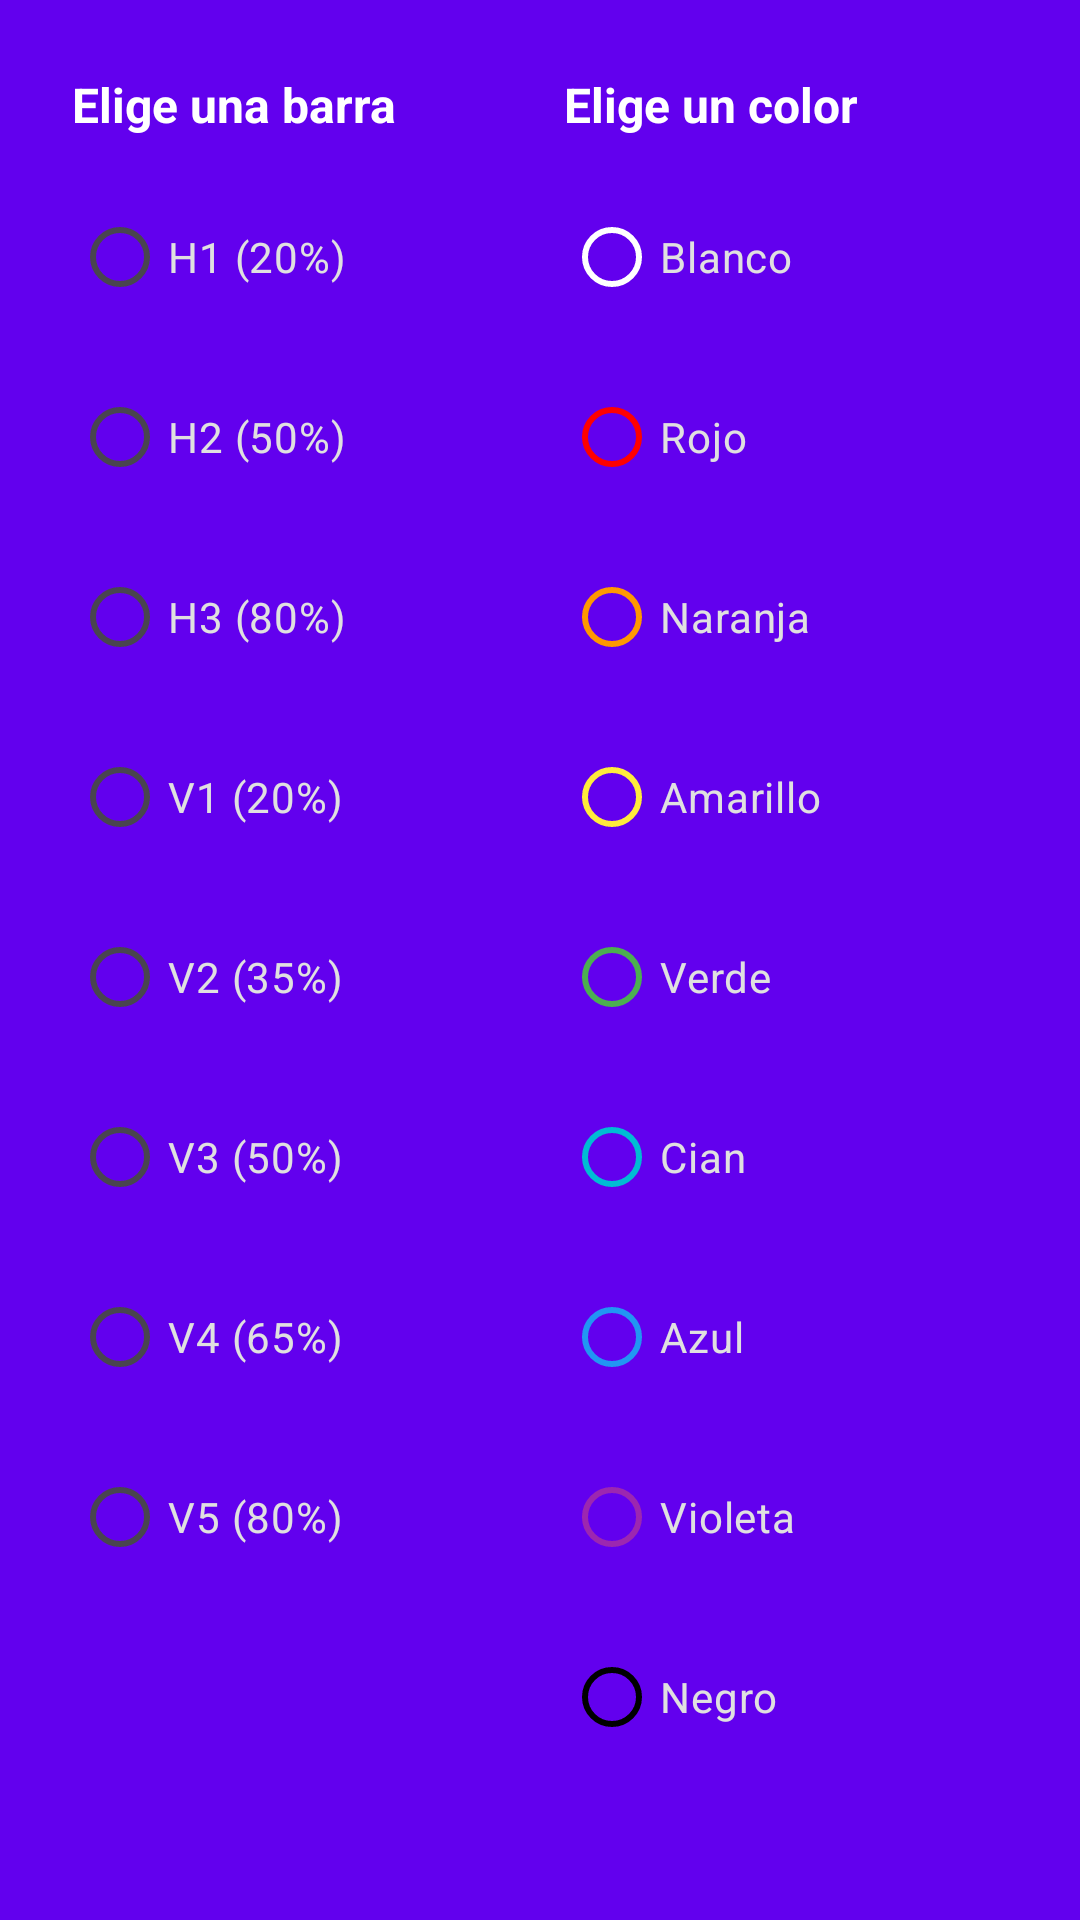

Android layout source for this screen:
<!-- AndroidManifest.xml: application theme Theme.ComoqueraisApps -->
<!-- res/layout/dialog_colors.xml -->
<?xml version="1.0" encoding="utf-8"?>
<LinearLayout
    xmlns:android="http://schemas.android.com/apk/res/android"
    xmlns:app="http://schemas.android.com/apk/res-auto"
    android:layout_width="match_parent"
    android:layout_height="wrap_content"
    android:orientation="vertical"
    android:background="@color/background_fab"
    android:padding="24dp">

    <LinearLayout
        android:layout_width="match_parent"
        android:layout_height="wrap_content"
        android:orientation="horizontal">

        <LinearLayout
            android:layout_width="0dp"
            android:layout_height="wrap_content"
            android:layout_weight="1"
            android:orientation="vertical"
            android:layout_marginRight="8dp">

            <TextView
                android:layout_width="wrap_content"
                android:layout_height="wrap_content"
                android:text="Elige una barra"
                android:textStyle="bold"
                android:textColor="#FFFFFF"
                android:textSize="16sp"
                android:layout_marginBottom="16dp"/>

            <RadioGroup
                android:id="@+id/rgBarras"
                android:layout_width="match_parent"
                android:layout_height="wrap_content">

                <RadioButton
                    android:id="@+id/rbH1"
                    android:layout_width="wrap_content"
                    android:layout_height="wrap_content"
                    android:text="H1 (20%)"
                    android:textColor="#E0E0E0" />

                <RadioButton
                    android:id="@+id/rbH2"
                    android:layout_width="wrap_content"
                    android:layout_height="wrap_content"
                    android:text="H2 (50%)"
                    android:textColor="#E0E0E0"
                    android:layout_marginTop="12dp" />

                <RadioButton
                    android:id="@+id/rbH3"
                    android:layout_width="wrap_content"
                    android:layout_height="wrap_content"
                    android:text="H3 (80%)"
                    android:textColor="#E0E0E0"
                    android:layout_marginTop="12dp" />

                <RadioButton
                    android:id="@+id/rbV1"
                    android:layout_width="wrap_content"
                    android:layout_height="wrap_content"
                    android:text="V1 (20%)"
                    android:textColor="#E0E0E0"
                    android:layout_marginTop="12dp" />

                <RadioButton
                    android:id="@+id/rbV2"
                    android:layout_width="wrap_content"
                    android:layout_height="wrap_content"
                    android:text="V2 (35%)"
                    android:textColor="#E0E0E0"
                    android:layout_marginTop="12dp" />

                <RadioButton
                    android:id="@+id/rbV3"
                    android:layout_width="wrap_content"
                    android:layout_height="wrap_content"
                    android:text="V3 (50%)"
                    android:textColor="#E0E0E0"
                    android:layout_marginTop="12dp" />

                <RadioButton
                    android:id="@+id/rbV4"
                    android:layout_width="wrap_content"
                    android:layout_height="wrap_content"
                    android:text="V4 (65%)"
                    android:textColor="#E0E0E0"
                    android:layout_marginTop="12dp" />

                <RadioButton
                    android:id="@+id/rbV5"
                    android:layout_width="wrap_content"
                    android:layout_height="wrap_content"
                    android:text="V5 (80%)"
                    android:textColor="#E0E0E0"
                    android:layout_marginTop="12dp" />
            </RadioGroup>
        </LinearLayout>

        <LinearLayout
            android:layout_width="0dp"
            android:layout_height="wrap_content"
            android:layout_weight="1"
            android:orientation="vertical"
            android:layout_marginLeft="8dp">

            <TextView
                android:layout_width="wrap_content"
                android:layout_height="wrap_content"
                android:textStyle="bold"
                android:text="Elige un color"
                android:textColor="#FFFFFF"
                android:textSize="16sp"
                android:layout_marginBottom="16dp"/>

            <RadioGroup
                android:id="@+id/rgColores"
                android:layout_width="match_parent"
                android:layout_height="wrap_content">

                <RadioButton
                    android:id="@+id/rbBlanco"
                    android:layout_width="wrap_content"
                    android:layout_height="wrap_content"
                    android:text="Blanco"
                    android:textColor="#E0E0E0"
                    app:buttonTint="#FFFFFF" />

                <RadioButton
                    android:id="@+id/rbRojo"
                    android:layout_width="wrap_content"
                    android:layout_height="wrap_content"
                    android:text="Rojo"
                    android:textColor="#E0E0E0"
                    app:buttonTint="#FF0000"
                    android:layout_marginTop="12dp" />

                <RadioButton
                    android:id="@+id/rbNaranja"
                    android:layout_width="wrap_content"
                    android:layout_height="wrap_content"
                    android:text="Naranja"
                    android:textColor="#E0E0E0"
                    app:buttonTint="#FF9800"
                    android:layout_marginTop="12dp" />

                <RadioButton
                    android:id="@+id/rbAmarillo"
                    android:layout_width="wrap_content"
                    android:layout_height="wrap_content"
                    android:text="Amarillo"
                    android:textColor="#E0E0E0"
                    app:buttonTint="#FFEB3B"
                    android:layout_marginTop="12dp" />

                <RadioButton
                    android:id="@+id/rbVerde"
                    android:layout_width="wrap_content"
                    android:layout_height="wrap_content"
                    android:text="Verde"
                    android:textColor="#E0E0E0"
                    app:buttonTint="#4CAF50"
                    android:layout_marginTop="12dp" />

                <RadioButton
                    android:id="@+id/rbCian"
                    android:layout_width="wrap_content"
                    android:layout_height="wrap_content"
                    android:text="Cian"
                    android:textColor="#E0E0E0"
                    app:buttonTint="#00BCD4"
                    android:layout_marginTop="12dp" />

                <RadioButton
                    android:id="@+id/rbAzul"
                    android:layout_width="wrap_content"
                    android:layout_height="wrap_content"
                    android:text="Azul"
                    android:textColor="#E0E0E0"
                    app:buttonTint="#2196F3"
                    android:layout_marginTop="12dp" />

                <RadioButton
                    android:id="@+id/rbVioleta"
                    android:layout_width="wrap_content"
                    android:layout_height="wrap_content"
                    android:text="Violeta"
                    android:textColor="#E0E0E0"
                    app:buttonTint="#9C27B0"
                    android:layout_marginTop="12dp" />

                <RadioButton
                    android:id="@+id/rbNegro"
                    android:layout_width="wrap_content"
                    android:layout_height="wrap_content"
                    android:text="Negro"
                    android:textColor="#E0E0E0"
                    app:buttonTint="#000000"
                    android:layout_marginTop="12dp" />

            </RadioGroup>
        </LinearLayout>
    </LinearLayout>

    <Button
        android:id="@+id/btnAplicar"
        android:layout_width="match_parent"
        android:layout_height="56dp"
        android:layout_marginTop="32dp"
        android:text="Aplicar color"
        android:textColor="#FFFFFF"
        android:textSize="16sp"
        android:textStyle="bold"
        android:textAllCaps="false"
        android:backgroundTint="@color/bgapp_background_card"
        app:cornerRadius="12dp" />

</LinearLayout>
<!-- resources referenced by this layout -->
<resources>
  <color name="background_fab">#FF6200EE</color>
  <color name="bgapp_background_card">#FF081A4A</color>
  <style name="Theme.ComoqueraisApps" parent="Base.Theme.ComoqueraisApps" />
  <style name="Base.Theme.ComoqueraisApps" parent="Theme.Material3.DayNight.NoActionBar">
          
          
      </style>
</resources>
